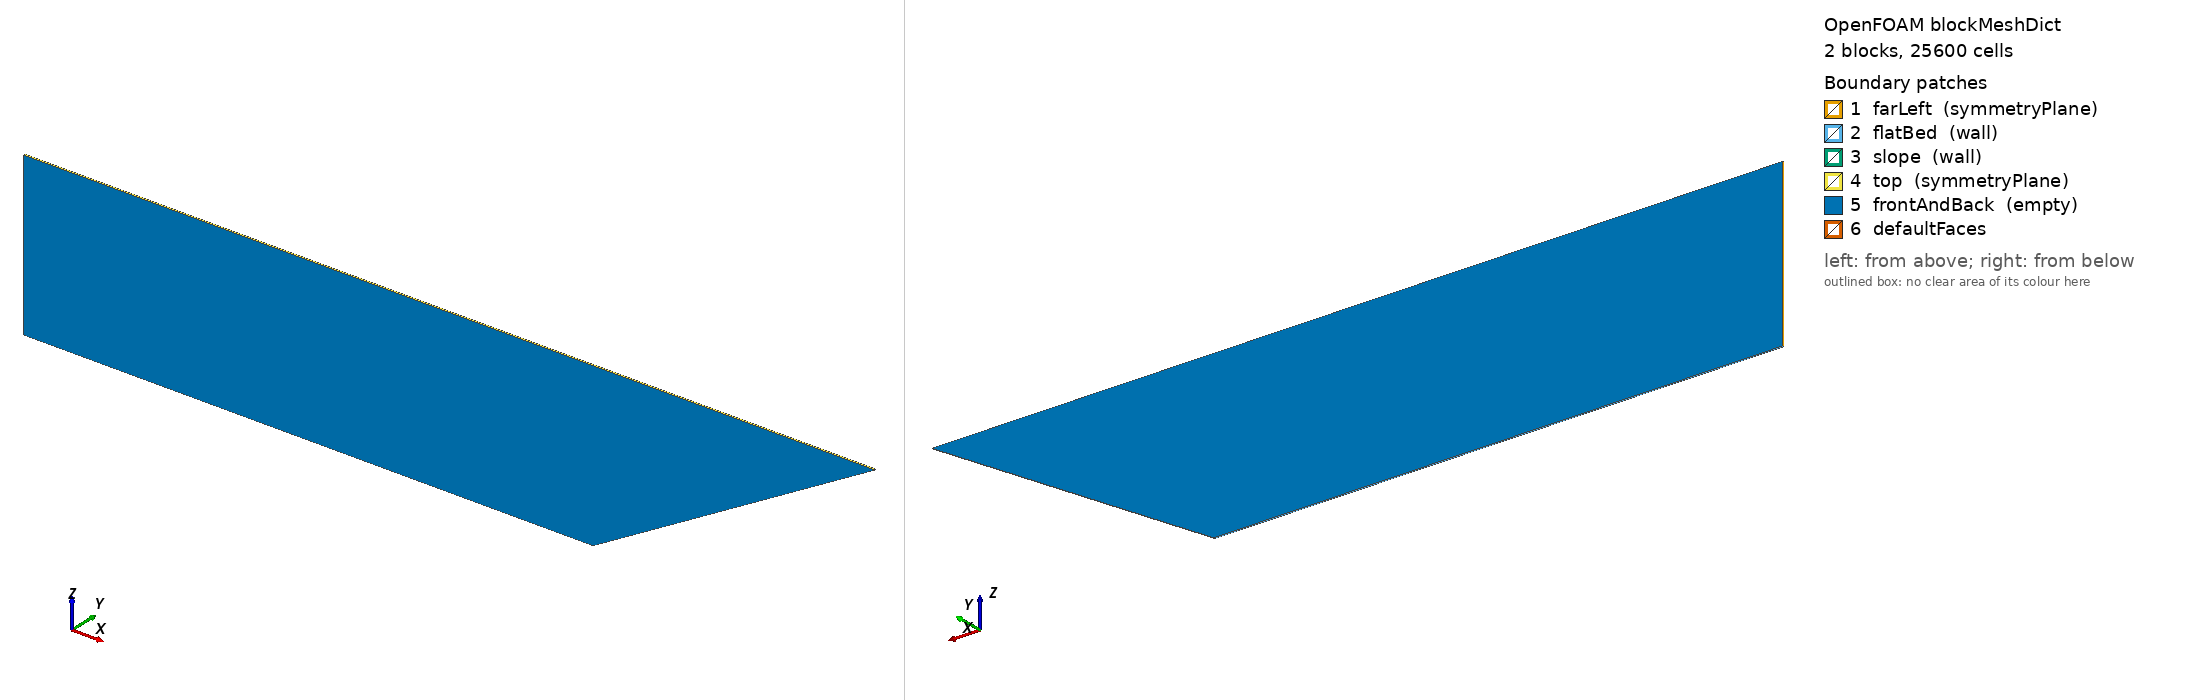

OpenFOAM case: the mesh blockMesh builds from blockMeshDict, 2 block(s), 25600 cells. Boundary patches (legend numbers): 1 farLeft (symmetryPlane), 2 flatBed (wall), 3 slope (wall), 4 top (symmetryPlane), 5 frontAndBack (empty), 6 defaultFaces. Left view from above one corner, right view from below the opposite corner. Boundary conditions: 1 field file(s) under 0/; 5 of 6 drawn patches have an entry in a shipped field file.

=== system/blockMeshDict ===
FoamFile
{
    version     2.0;
    format      ascii;
    class       dictionary;
    object      blockMeshDict;
}

convertToMeters 1;

// Generated by case_generator.py
// Closed 2D tank with internal propeller source.
// The side slope reaches the still water line.

vertices
(
    (0 0 0)     // 0
    (35 0 0)     // 1
    (35 0.1 0)     // 2
    (0 0.1 0)     // 3

    (0 0 10)     // 4
    (35 0 10)     // 5
    (35 0.1 10)     // 6
    (0 0.1 10)     // 7

    (52.3205 0 10)     // 8
    (52.3205 0.1 10)     // 9
);

blocks
(
    hex (0 1 2 3 4 5 6 7)
    (240 1 80)
    simpleGrading (1 1 1)

    // Collapsed block for triangular water region above the slope
    hex (1 8 9 2 5 8 9 6)
    (80 1 80)
    simpleGrading (1 1 1)
);

edges
(
);

boundary
(
    farLeft
    {
        type symmetryPlane;
        faces
        (
            (0 4 7 3)
        );
    }

    flatBed
    {
        type wall;
        faces
        (
            (0 3 2 1)
        );
    }

    slope
    {
        type wall;
        faces
        (
            (1 8 9 2)
        );
    }

    top
    {
        type symmetryPlane;
        faces
        (
            (4 5 6 7)
            (5 8 9 6)
        );
    }

    frontAndBack
    {
        type empty;
        faces
        (
            (0 1 5 4)
            (3 7 6 2)
            (1 8 8 5)
            (2 6 9 9)
        );
    }
);

mergePatchPairs
(
);


=== 0/nut ===
FoamFile
{
    version     2.0;
    format      ascii;
    class       volScalarField;
    object      nut;
}

dimensions      [0 2 -1 0 0 0 0];

internalField   uniform 0;

boundaryField
{
    farLeft
    {
        type symmetryPlane;
    }

    flatBed
    {
        type nutkWallFunction;
        value uniform 0;
    }

    slope
    {
        type nutkWallFunction;
        value uniform 0;
    }

    top
    {
        type symmetryPlane;
    }

    frontAndBack
    {
        type empty;
    }
}


Also in the case, not shown: constant/polyMesh/owner (numeric list); constant/polyMesh/points (numeric list).
